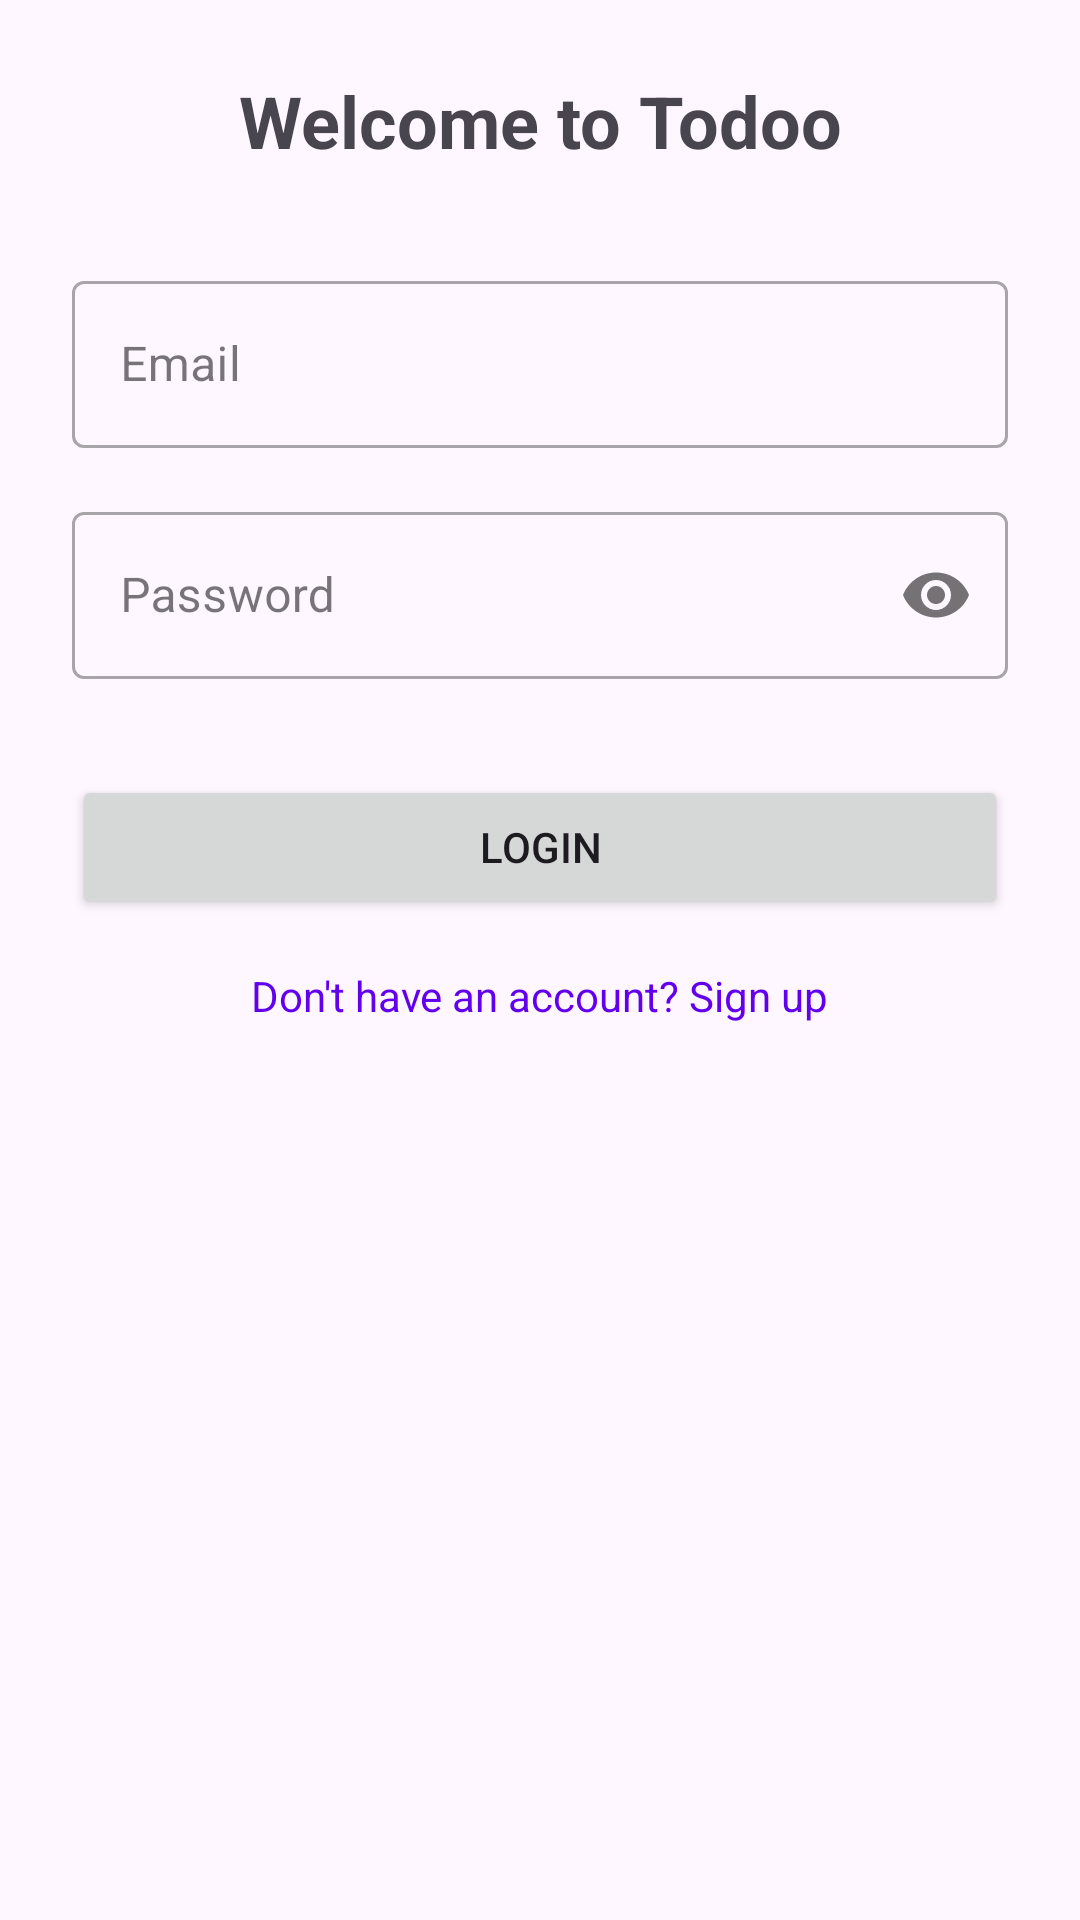

Android layout source for this screen:
<!-- AndroidManifest.xml: application theme Theme.TodooApp -->
<!-- res/layout/fragment_login.xml -->
<?xml version="1.0" encoding="utf-8"?>
<androidx.constraintlayout.widget.ConstraintLayout xmlns:android="http://schemas.android.com/apk/res/android"
    xmlns:app="http://schemas.android.com/apk/res-auto"
    xmlns:tools="http://schemas.android.com/tools"
    android:layout_width="match_parent"
    android:layout_height="match_parent"
    android:padding="24dp"
    tools:context=".fragments.LoginFragment">

    <TextView
        android:id="@+id/tvTitle"
        android:layout_width="wrap_content"
        android:layout_height="wrap_content"
        android:text="Welcome to Todoo"
        android:textSize="24sp"
        android:textStyle="bold"
        app:layout_constraintBottom_toTopOf="@+id/tilEmail"
        app:layout_constraintEnd_toEndOf="parent"
        app:layout_constraintStart_toStartOf="parent"
        app:layout_constraintTop_toTopOf="parent"
        app:layout_constraintVertical_chainStyle="packed" />

    <com.google.android.material.textfield.TextInputLayout
        android:id="@+id/tilEmail"
        style="@style/Widget.MaterialComponents.TextInputLayout.OutlinedBox"
        android:layout_width="0dp"
        android:layout_height="wrap_content"
        android:layout_marginTop="32dp"
        app:layout_constraintEnd_toEndOf="parent"
        app:layout_constraintStart_toStartOf="parent"
        app:layout_constraintTop_toBottomOf="@+id/tvTitle">

        <EditText
            android:id="@+id/etEmail"
            android:layout_width="match_parent"
            android:layout_height="wrap_content"
            android:hint="Email"
            android:inputType="textEmailAddress" />
    </com.google.android.material.textfield.TextInputLayout>

    <com.google.android.material.textfield.TextInputLayout
        android:id="@+id/tilPassword"
        style="@style/Widget.MaterialComponents.TextInputLayout.OutlinedBox"
        android:layout_width="0dp"
        android:layout_height="wrap_content"
        android:layout_marginTop="16dp"
        app:layout_constraintEnd_toEndOf="parent"
        app:layout_constraintStart_toStartOf="parent"
        app:layout_constraintTop_toBottomOf="@+id/tilEmail"
        app:passwordToggleEnabled="true">

        <EditText
            android:id="@+id/etPassword"
            android:layout_width="match_parent"
            android:layout_height="wrap_content"
            android:hint="Password"
            android:inputType="textPassword" />
    </com.google.android.material.textfield.TextInputLayout>

    <Button
        android:id="@+id/btnLogin"
        android:layout_width="0dp"
        android:layout_height="wrap_content"
        android:layout_marginTop="32dp"
        android:text="Login"
        app:layout_constraintEnd_toEndOf="parent"
        app:layout_constraintStart_toStartOf="parent"
        app:layout_constraintTop_toBottomOf="@+id/tilPassword" />

    <Button
        android:id="@+id/btnRegister"
        android:layout_width="0dp"
        android:layout_height="wrap_content"
        android:layout_marginTop="32dp"
        android:text="Register"
        android:visibility="gone"
        app:layout_constraintEnd_toEndOf="parent"
        app:layout_constraintStart_toStartOf="parent"
        app:layout_constraintTop_toBottomOf="@+id/tilPassword" />

    <TextView
        android:id="@+id/tvSwitch"
        android:layout_width="wrap_content"
        android:layout_height="wrap_content"
        android:layout_marginTop="16dp"
        android:text="Don't have an account? Sign up"
        android:textColor="@color/design_default_color_primary"
        app:layout_constraintEnd_toEndOf="parent"
        app:layout_constraintStart_toStartOf="parent"
        app:layout_constraintTop_toBottomOf="@+id/btnLogin" />

</androidx.constraintlayout.widget.ConstraintLayout>
<!-- resources referenced by this layout -->
<resources>
  <style name="Theme.TodooApp" parent="Base.Theme.TodooApp" />
  <style name="Base.Theme.TodooApp" parent="Theme.Material3.DayNight.NoActionBar">
          
          <item name="android:statusBarColor">#f7f7f7</item>
          <item name="android:navigationBarColor">#f7f7f7</item>
          <item name="colorControlActivated">@color/yellow</item>
      </style>
  <color name="yellow">#ffba2e</color>
</resources>
